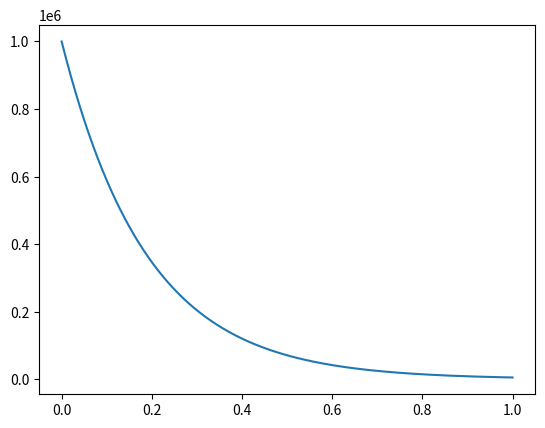

This chart was generated by the following Python code:
import matplotlib.pyplot as plt
import numpy as np

T0 = 1e6
T1 = 5e3

x = np.linspace(0, 1, 1000)
T = T0 ** (1 - x) * T1 ** x

plt.plot(x, T)
plt.show()